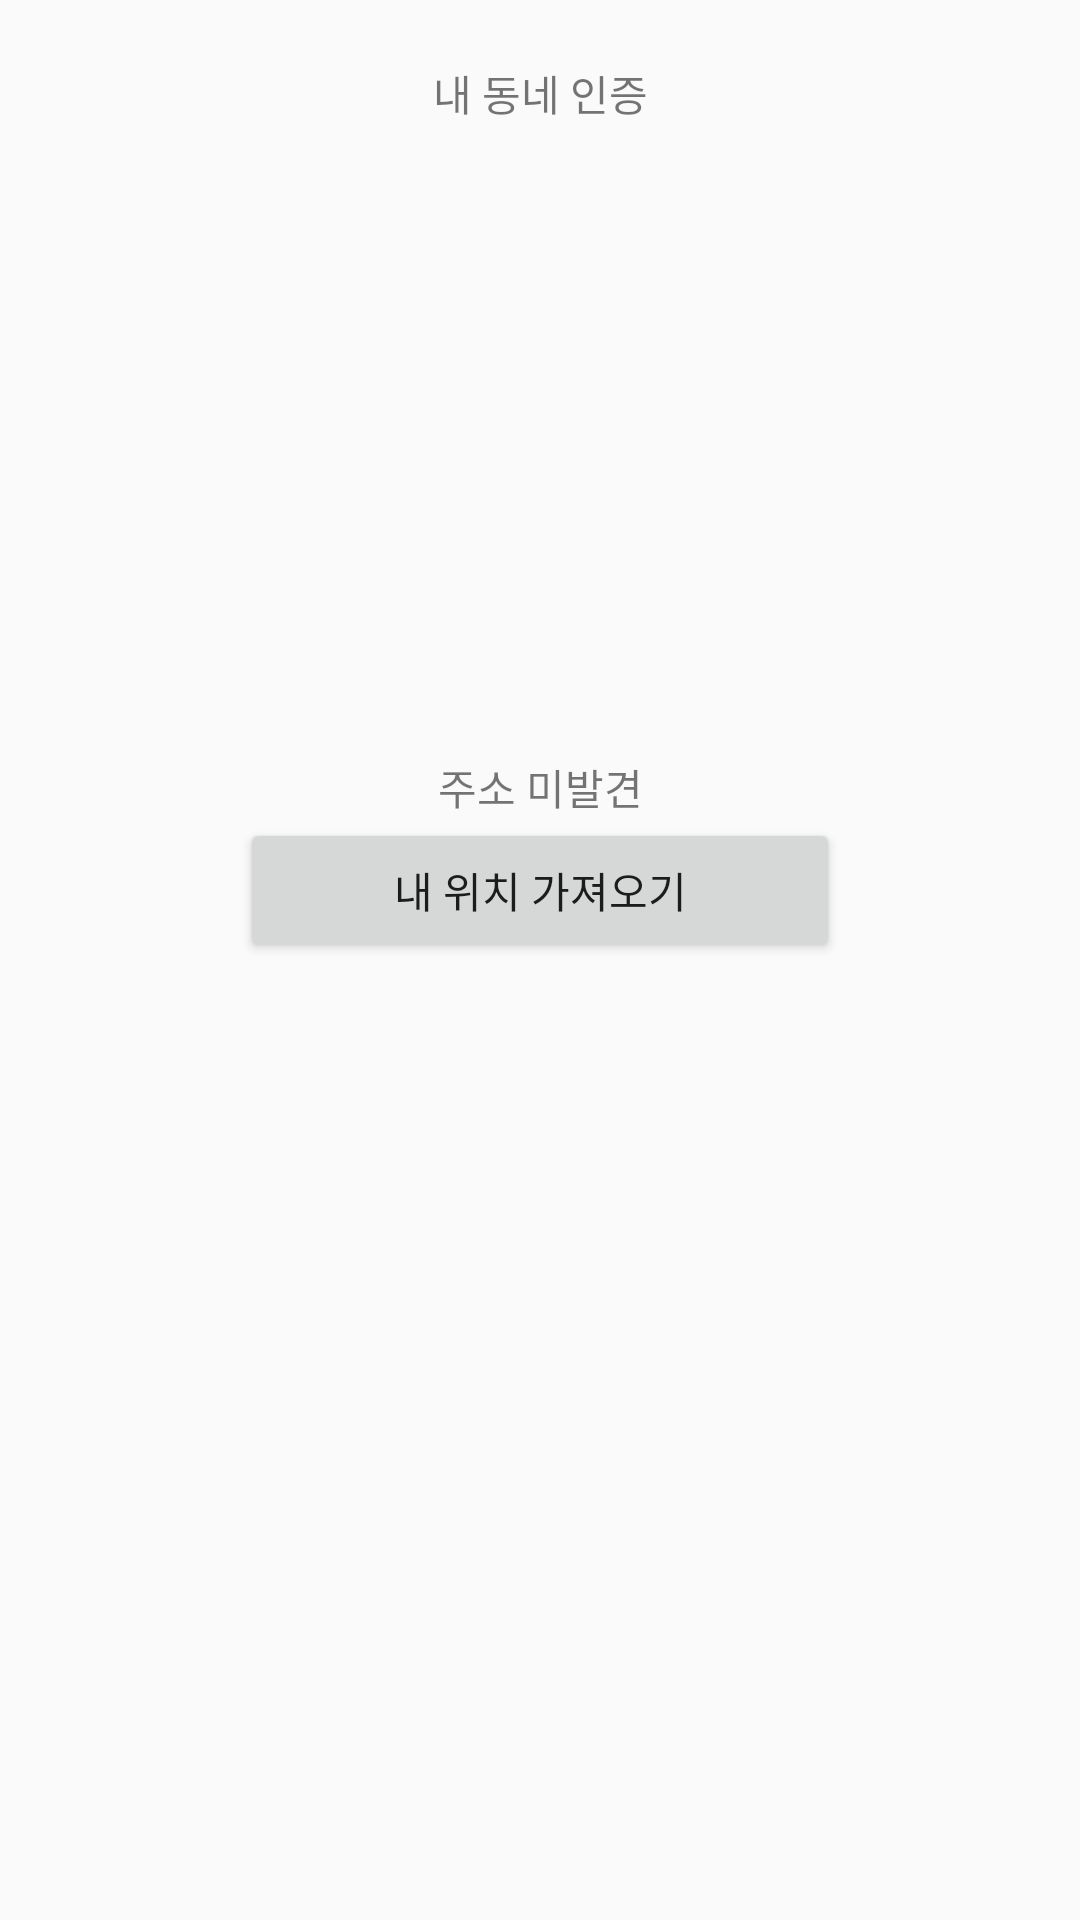

Here is an Android app screen rendered from its layout file. Give the layout XML and the strings, colors and styles it references.
<!-- AndroidManifest.xml: application theme Theme.EcoCook -->
<!-- res/layout/activity_auth_location.xml -->
<?xml version="1.0" encoding="utf-8"?>
<androidx.constraintlayout.widget.ConstraintLayout xmlns:android="http://schemas.android.com/apk/res/android"
    android:layout_width="match_parent"
    android:layout_height="match_parent">

    <LinearLayout
        android:layout_width="match_parent"
        android:layout_height="match_parent"
        android:orientation="vertical">

        <TextView
            android:id="@+id/textView15"
            android:layout_width="300dp"
            android:layout_height="42dp"
            android:layout_gravity="center"
            android:layout_marginTop="10dp"
            android:background="@drawable/edit_round"
            android:gravity="center"
            android:text="내 동네 인증" />

        <TextView
            android:id="@+id/userLocationText"
            android:layout_width="match_parent"
            android:layout_height="wrap_content"
            android:layout_marginTop="200dp"
            android:gravity="center"
            android:text="주소 미발견" />

        <Button
            android:id="@+id/getLocationBtn"
            android:layout_width="200dp"
            android:layout_height="wrap_content"
            android:layout_gravity="center"
            android:text="내 위치 가져오기" />
    </LinearLayout>
</androidx.constraintlayout.widget.ConstraintLayout>
<!-- resources referenced by this layout -->
<resources>
  <style name="Theme.EcoCook" parent="Theme.AppCompat.Light">
          
          <item name="colorPrimary">@color/purple_500</item>
          <item name="colorPrimaryVariant">@color/purple_700</item>
          <item name="colorOnPrimary">@color/white</item>
          
          <item name="colorSecondary">@color/teal_200</item>
          <item name="colorSecondaryVariant">@color/teal_700</item>
          <item name="colorOnSecondary">@color/black</item>
          
          <item name="android:statusBarColor" tools:targetApi="l">?attr/colorPrimaryVariant</item>
          
      </style>
  <color name="purple_500">#FF6200EE</color>
  <color name="purple_700">#FF3700B3</color>
  <color name="white">#FFFFFFFF</color>
  <color name="teal_200">#FF03DAC5</color>
  <color name="teal_700">#FF018786</color>
  <color name="black">#FF000000</color>
</resources>
